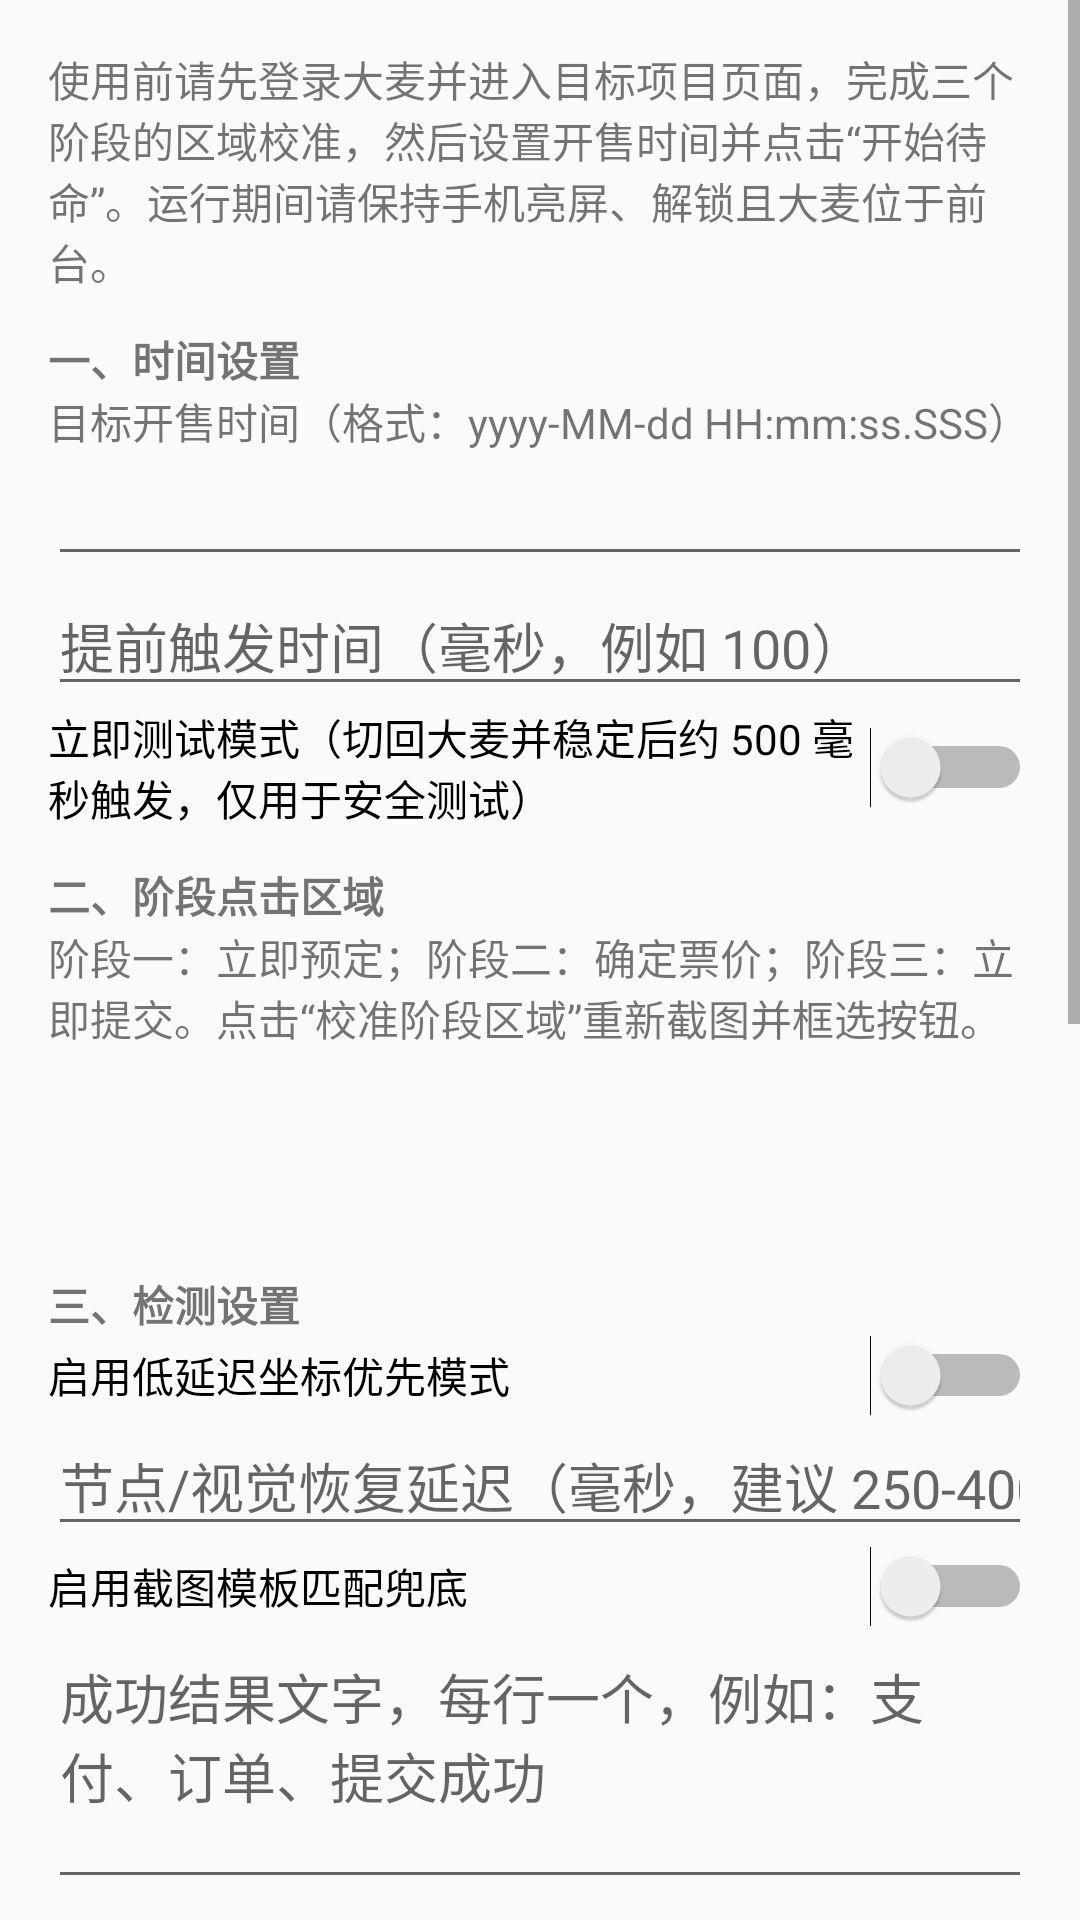

The Android layout XML behind this screen, and the referenced resources:
<!-- AndroidManifest.xml: application theme Theme.DamaiAssistant -->
<!-- res/layout/activity_main.xml -->
<?xml version="1.0" encoding="utf-8"?>
<ScrollView xmlns:android="http://schemas.android.com/apk/res/android"
    android:layout_width="match_parent"
    android:layout_height="match_parent"
    android:fillViewport="true">

    <LinearLayout
        android:layout_width="match_parent"
        android:layout_height="wrap_content"
        android:orientation="vertical"
        android:padding="16dp">

        <TextView
            android:layout_width="match_parent"
            android:layout_height="wrap_content"
            android:paddingBottom="12dp"
            android:text="@string/usage_summary" />

        <TextView
            android:layout_width="match_parent"
            android:layout_height="wrap_content"
            android:text="@string/section_time"
            android:textStyle="bold" />

        <TextView
            android:layout_width="match_parent"
            android:layout_height="wrap_content"
            android:text="@string/target_time_label" />

        <EditText
            android:id="@+id/target_time_input"
            android:layout_width="match_parent"
            android:layout_height="wrap_content"
            android:inputType="text" />

        <EditText
            android:id="@+id/pre_trigger_offset_input"
            android:layout_width="match_parent"
            android:layout_height="wrap_content"
            android:hint="@string/pre_trigger_offset_hint"
            android:inputType="number" />

        <Switch
            android:id="@+id/test_now_switch"
            android:layout_width="match_parent"
            android:layout_height="wrap_content"
            android:text="@string/test_now_label" />

        <TextView
            android:layout_width="match_parent"
            android:layout_height="wrap_content"
            android:paddingTop="12dp"
            android:text="@string/section_regions"
            android:textStyle="bold" />

        <TextView
            android:layout_width="match_parent"
            android:layout_height="wrap_content"
            android:paddingBottom="6dp"
            android:text="@string/regions_help" />

        <TextView
            android:id="@+id/stage1_rect_summary"
            android:layout_width="match_parent"
            android:layout_height="wrap_content" />

        <TextView
            android:id="@+id/stage2_rect_summary"
            android:layout_width="match_parent"
            android:layout_height="wrap_content" />

        <TextView
            android:id="@+id/stage3_rect_summary"
            android:layout_width="match_parent"
            android:layout_height="wrap_content" />

        <TextView
            android:layout_width="match_parent"
            android:layout_height="wrap_content"
            android:paddingTop="12dp"
            android:text="@string/section_detection"
            android:textStyle="bold" />

        <Switch
            android:id="@+id/low_latency_switch"
            android:layout_width="match_parent"
            android:layout_height="wrap_content"
            android:text="@string/low_latency_label" />

        <EditText
            android:id="@+id/visual_fallback_delay_input"
            android:layout_width="match_parent"
            android:layout_height="wrap_content"
            android:hint="@string/visual_fallback_delay_hint"
            android:inputType="number" />

        <Switch
            android:id="@+id/visual_fallback_switch"
            android:layout_width="match_parent"
            android:layout_height="wrap_content"
            android:text="@string/visual_fallback_label" />

        <EditText
            android:id="@+id/result_text_input"
            android:layout_width="match_parent"
            android:layout_height="wrap_content"
            android:gravity="top"
            android:hint="@string/result_text_hint"
            android:inputType="textMultiLine"
            android:minLines="3" />

        <TextView
            android:layout_width="match_parent"
            android:layout_height="wrap_content"
            android:paddingTop="12dp"
            android:text="@string/section_status"
            android:textStyle="bold" />

        <TextView
            android:id="@+id/accessibility_status"
            android:layout_width="match_parent"
            android:layout_height="wrap_content" />

        <TextView
            android:id="@+id/shizuku_status"
            android:layout_width="match_parent"
            android:layout_height="wrap_content"
            android:paddingTop="6dp" />

        <TextView
            android:layout_width="match_parent"
            android:layout_height="wrap_content"
            android:paddingTop="6dp"
            android:text="@string/shizuku_usage_help" />

        <TextView
            android:id="@+id/run_state"
            android:layout_width="match_parent"
            android:layout_height="wrap_content" />

        <TextView
            android:id="@+id/recent_log"
            android:layout_width="match_parent"
            android:layout_height="wrap_content"
            android:minLines="2" />

        <TextView
            android:layout_width="match_parent"
            android:layout_height="wrap_content"
            android:paddingTop="12dp"
            android:text="@string/section_actions"
            android:textStyle="bold" />

        <Button
            android:id="@+id/open_accessibility_settings_button"
            android:layout_width="match_parent"
            android:layout_height="wrap_content"
            android:text="@string/open_accessibility_settings" />

        <Button
            android:id="@+id/calibrate_button"
            android:layout_width="match_parent"
            android:layout_height="wrap_content"
            android:text="@string/calibrate_stage" />

        <Button
            android:id="@+id/arm_button"
            android:layout_width="match_parent"
            android:layout_height="wrap_content"
            android:text="@string/arm_automation" />

        <Button
            android:id="@+id/stop_button"
            android:layout_width="match_parent"
            android:layout_height="wrap_content"
            android:text="@string/stop_automation" />

        <TextView
            android:layout_width="match_parent"
            android:layout_height="wrap_content"
            android:paddingTop="12dp"
            android:text="@string/section_debug"
            android:textStyle="bold" />

        <Button
            android:id="@+id/export_log_button"
            android:layout_width="match_parent"
            android:layout_height="wrap_content"
            android:text="@string/export_run_log" />

        <Button
            android:id="@+id/debug_capture_button"
            android:layout_width="match_parent"
            android:layout_height="wrap_content"
            android:text="@string/capture_debug" />
    </LinearLayout>
</ScrollView>
<!-- resources referenced by this layout -->
<resources>
  <string name="arm_automation">开始待命</string>
  <string name="calibrate_stage">校准阶段区域</string>
  <string name="capture_debug">采集大麦调试包</string>
  <string name="export_run_log">导出运行日志</string>
  <string name="low_latency_label">启用低延迟坐标优先模式</string>
  <string name="open_accessibility_settings">打开无障碍设置</string>
  <string name="pre_trigger_offset_hint">提前触发时间（毫秒，例如 100）</string>
  <string name="regions_help">阶段一：立即预定；阶段二：确定票价；阶段三：立即提交。点击“校准阶段区域”重新截图并框选按钮。</string>
  <string name="result_text_hint">成功结果文字，每行一个，例如：支付、订单、提交成功</string>
  <string name="section_actions">五、运行操作</string>
  <string name="section_debug">六、调试工具</string>
  <string name="section_detection">三、检测设置</string>
  <string name="section_regions">二、阶段点击区域</string>
  <string name="section_status">四、服务与运行状态</string>
  <string name="section_time">一、时间设置</string>
  <string name="shizuku_usage_help">Shizuku 启动并授权后可以拔掉 USB 脱机运行；手机重启后需要重新通过 adb 启动 Shizuku。实际使用前请确认下方状态为已运行、已授权且已绑定。</string>
  <string name="stop_automation">立即停止</string>
  <string name="target_time_label">目标开售时间（格式：yyyy-MM-dd HH:mm:ss.SSS）</string>
  <string name="test_now_label">立即测试模式（切回大麦并稳定后约 500 毫秒触发，仅用于安全测试）</string>
  <string name="usage_summary">使用前请先登录大麦并进入目标项目页面，完成三个阶段的区域校准，然后设置开售时间并点击“开始待命”。运行期间请保持手机亮屏、解锁且大麦位于前台。</string>
  <string name="visual_fallback_delay_hint">节点/视觉恢复延迟（毫秒，建议 250-400）</string>
  <string name="visual_fallback_label">启用截图模板匹配兜底</string>
  <style name="Theme.DamaiAssistant" parent="@android:style/Theme.Material.Light.NoActionBar" />
</resources>
